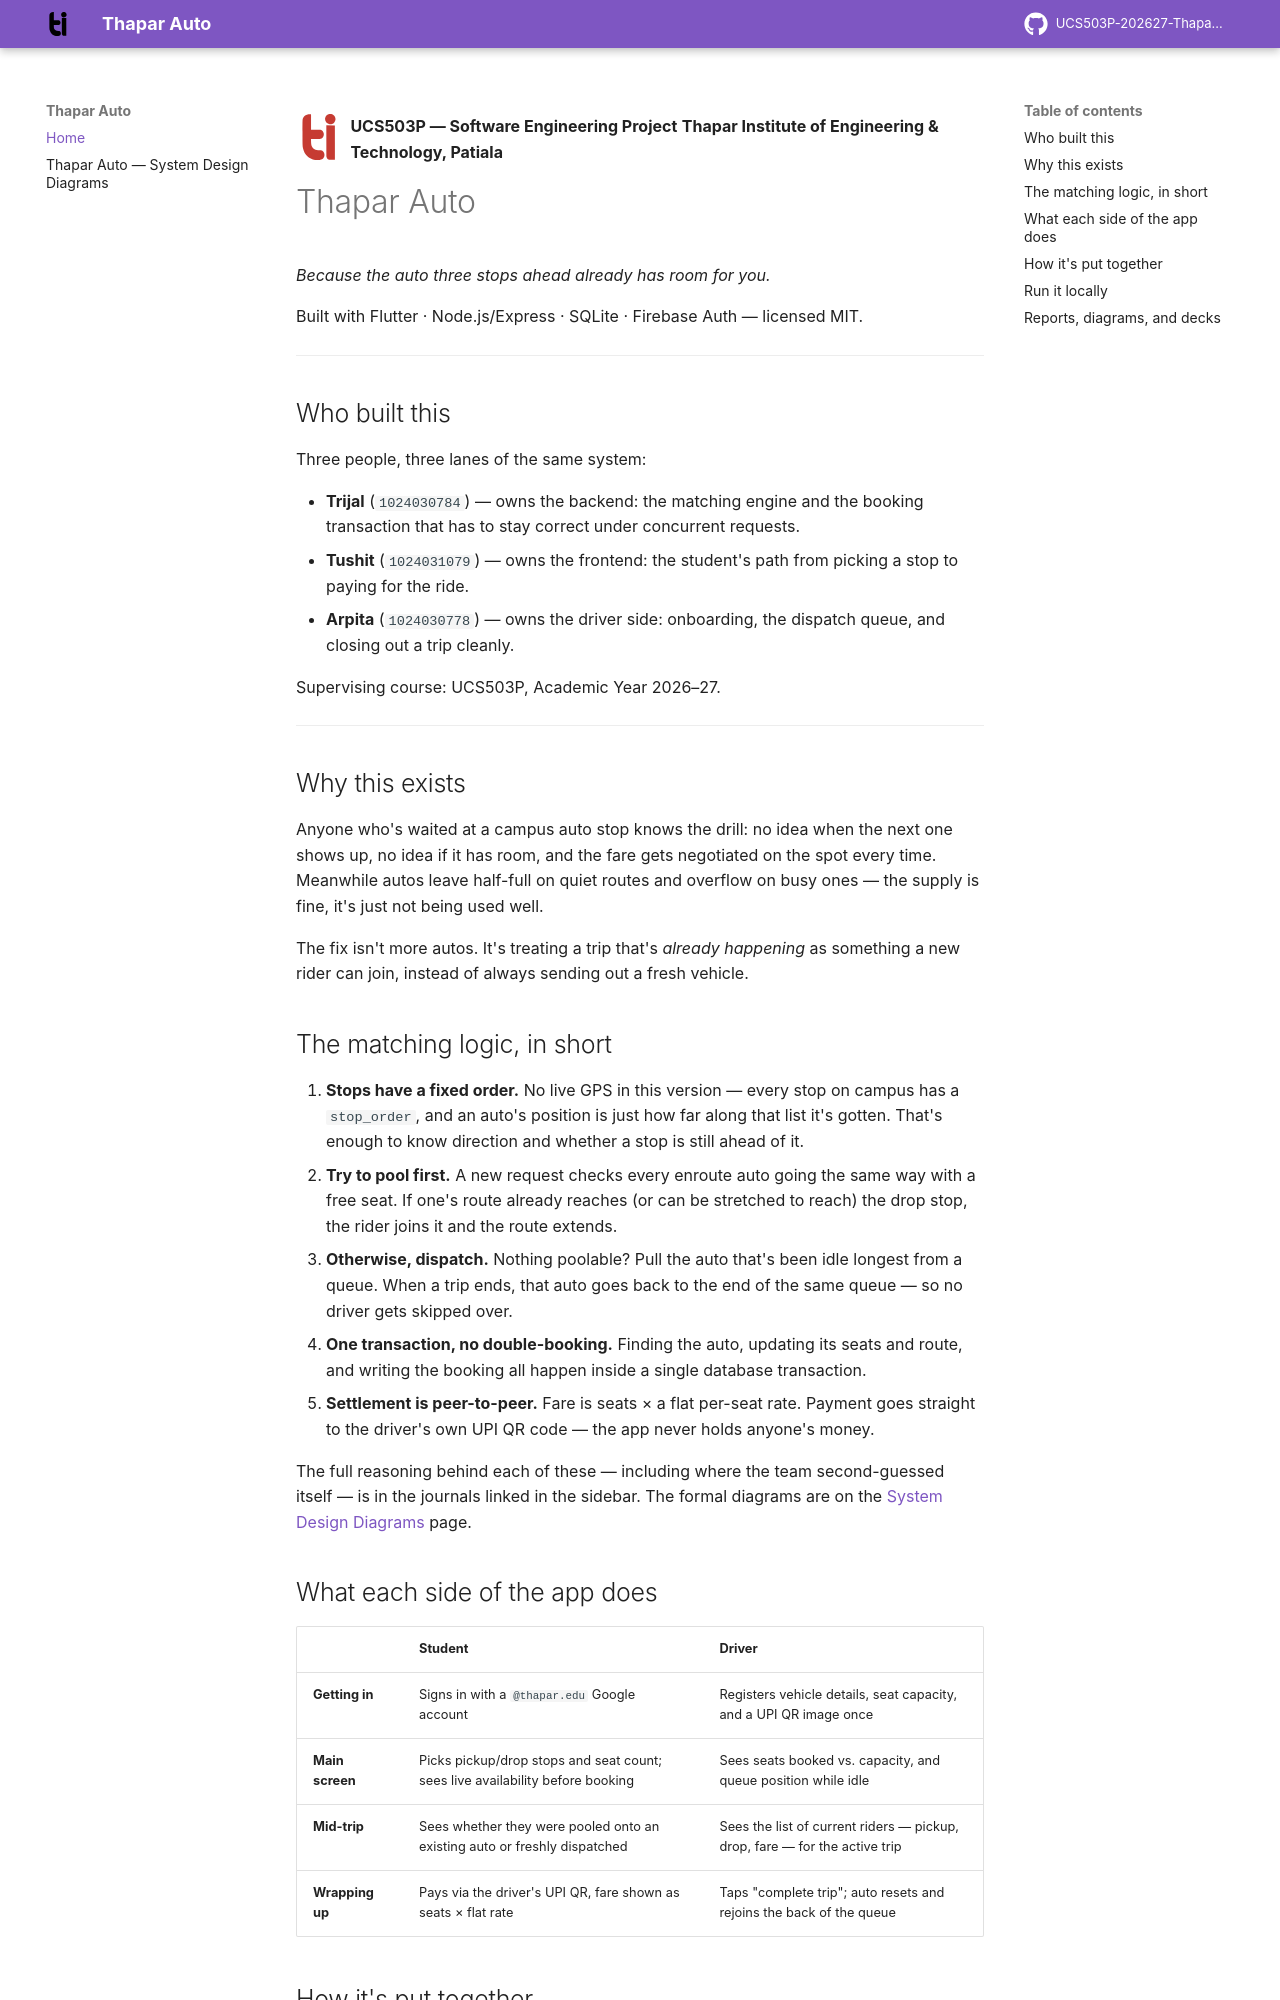

repository: tmittal24/UCS503P-202627-Thapar-Auto-Project · page: index.html · generator: mkdocs

![Tiet Logo](assets/tiet-logo.svg){ .tiet-logo }

**UCS503P — Software Engineering Project**
**Thapar Institute of Engineering & Technology, Patiala**

# Thapar Auto

*Because the auto three stops ahead already has room for you.*

Built with Flutter · Node.js/Express · SQLite · Firebase Auth — licensed MIT.

---

## Who built this

Three people, three lanes of the same system:

- **Trijal** (`1024030784`) — owns the backend: the matching engine and the booking
  transaction that has to stay correct under concurrent requests.
- **Tushit** (`1024031079`) — owns the frontend: the student's path from picking a
  stop to paying for the ride.
- **Arpita** (`1024030778`) — owns the driver side: onboarding, the dispatch queue,
  and closing out a trip cleanly.

Supervising course: UCS503P, Academic Year 2026–27.

---

## Why this exists

Anyone who's waited at a campus auto stop knows the drill: no idea when the next one
shows up, no idea if it has room, and the fare gets negotiated on the spot every time.
Meanwhile autos leave half-full on quiet routes and overflow on busy ones — the supply
is fine, it's just not being used well.

The fix isn't more autos. It's treating a trip that's *already happening* as something
a new rider can join, instead of always sending out a fresh vehicle.

## The matching logic, in short

1. **Stops have a fixed order.** No live GPS in this version — every stop on campus
   has a `stop_order`, and an auto's position is just how far along that list it's
   gotten. That's enough to know direction and whether a stop is still ahead of it.
2. **Try to pool first.** A new request checks every enroute auto going the same way
   with a free seat. If one's route already reaches (or can be stretched to reach)
   the drop stop, the rider joins it and the route extends.
3. **Otherwise, dispatch.** Nothing poolable? Pull the auto that's been idle longest
   from a queue. When a trip ends, that auto goes back to the end of the same queue —
   so no driver gets skipped over.
4. **One transaction, no double-booking.** Finding the auto, updating its seats and
   route, and writing the booking all happen inside a single database transaction.
5. **Settlement is peer-to-peer.** Fare is seats × a flat per-seat rate. Payment goes
   straight to the driver's own UPI QR code — the app never holds anyone's money.

The full reasoning behind each of these — including where the team second-guessed
itself — is in the journals linked in the sidebar. The formal diagrams are on the
[System Design Diagrams](Thapar_Auto_System_Design_Diagrams.md) page.
